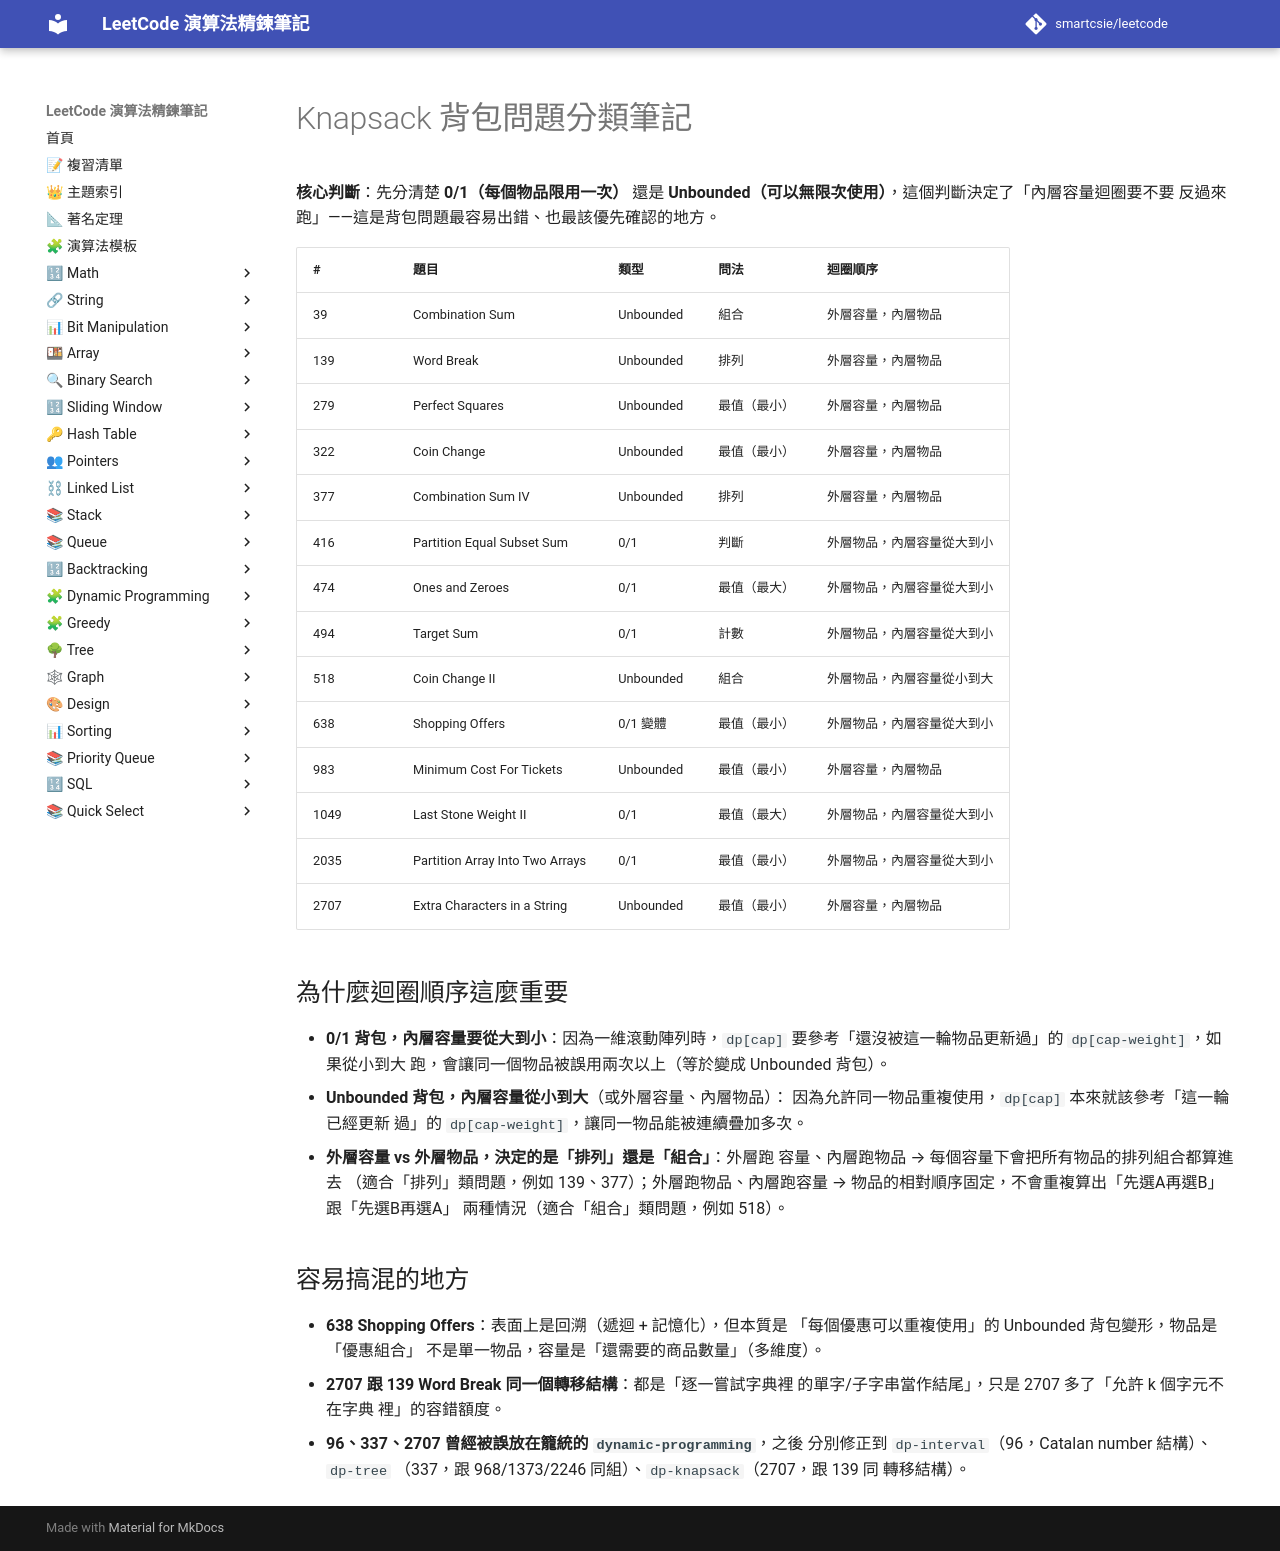

repository: smartcsie/leetcode · page: notes/dp-knapsack/index.html · generator: mkdocs

# Knapsack 背包問題分類筆記

**核心判斷**：先分清楚 **0/1（每個物品限用一次）** 還是
**Unbounded（可以無限次使用）**，這個判斷決定了「內層容量迴圈要不要
反過來跑」——這是背包問題最容易出錯、也最該優先確認的地方。

| # | 題目 | 類型 | 問法 | 迴圈順序 |
|---|---|---|---|---|
| 39 | Combination Sum | Unbounded | 組合 | 外層容量，內層物品 |
| 139 | Word Break | Unbounded | 排列 | 外層容量，內層物品 |
| 279 | Perfect Squares | Unbounded | 最值（最小） | 外層容量，內層物品 |
| 322 | Coin Change | Unbounded | 最值（最小） | 外層容量，內層物品 |
| 377 | Combination Sum IV | Unbounded | 排列 | 外層容量，內層物品 |
| 416 | Partition Equal Subset Sum | 0/1 | 判斷 | 外層物品，內層容量從大到小 |
| 474 | Ones and Zeroes | 0/1 | 最值（最大） | 外層物品，內層容量從大到小 |
| 494 | Target Sum | 0/1 | 計數 | 外層物品，內層容量從大到小 |
| 518 | Coin Change II | Unbounded | 組合 | 外層物品，內層容量從小到大 |
| 638 | Shopping Offers | 0/1 變體 | 最值（最小） | 外層物品，內層容量從大到小 |
| 983 | Minimum Cost For Tickets | Unbounded | 最值（最小） | 外層容量，內層物品 |
| 1049 | Last Stone Weight II | 0/1 | 最值（最大） | 外層物品，內層容量從大到小 |
| 2035 | Partition Array Into Two Arrays | 0/1 | 最值（最小） | 外層物品，內層容量從大到小 |
| 2707 | Extra Characters in a String | Unbounded | 最值（最小） | 外層容量，內層物品 |

## 為什麼迴圈順序這麼重要

- **0/1 背包，內層容量要從大到小**：因為一維滾動陣列時，`dp[cap]`
  要參考「還沒被這一輪物品更新過」的 `dp[cap-weight]`，如果從小到大
  跑，會讓同一個物品被誤用兩次以上（等於變成 Unbounded 背包）。
- **Unbounded 背包，內層容量從小到大**（或外層容量、內層物品）：
  因為允許同一物品重複使用，`dp[cap]` 本來就該參考「這一輪已經更新
  過」的 `dp[cap-weight]`，讓同一物品能被連續疊加多次。
- **外層容量 vs 外層物品，決定的是「排列」還是「組合」**：外層跑
  容量、內層跑物品 → 每個容量下會把所有物品的排列組合都算進去
  （適合「排列」類問題，例如 139、377）；外層跑物品、內層跑容量 →
  物品的相對順序固定，不會重複算出「先選A再選B」跟「先選B再選A」
  兩種情況（適合「組合」類問題，例如 518）。

## 容易搞混的地方

- **638 Shopping Offers**：表面上是回溯（遞迴 + 記憶化），但本質是
  「每個優惠可以重複使用」的 Unbounded 背包變形，物品是「優惠組合」
  不是單一物品，容量是「還需要的商品數量」（多維度）。
- **2707 跟 139 Word Break 同一個轉移結構**：都是「逐一嘗試字典裡
  的單字/子字串當作結尾」，只是 2707 多了「允許 k 個字元不在字典
  裡」的容錯額度。
- **96、337、2707 曾經被誤放在籠統的 `dynamic-programming`**，之後
  分別修正到 `dp-interval`（96，Catalan number 結構）、`dp-tree`
  （337，跟 968/1373/2246 同組）、`dp-knapsack`（2707，跟 139 同
  轉移結構）。
